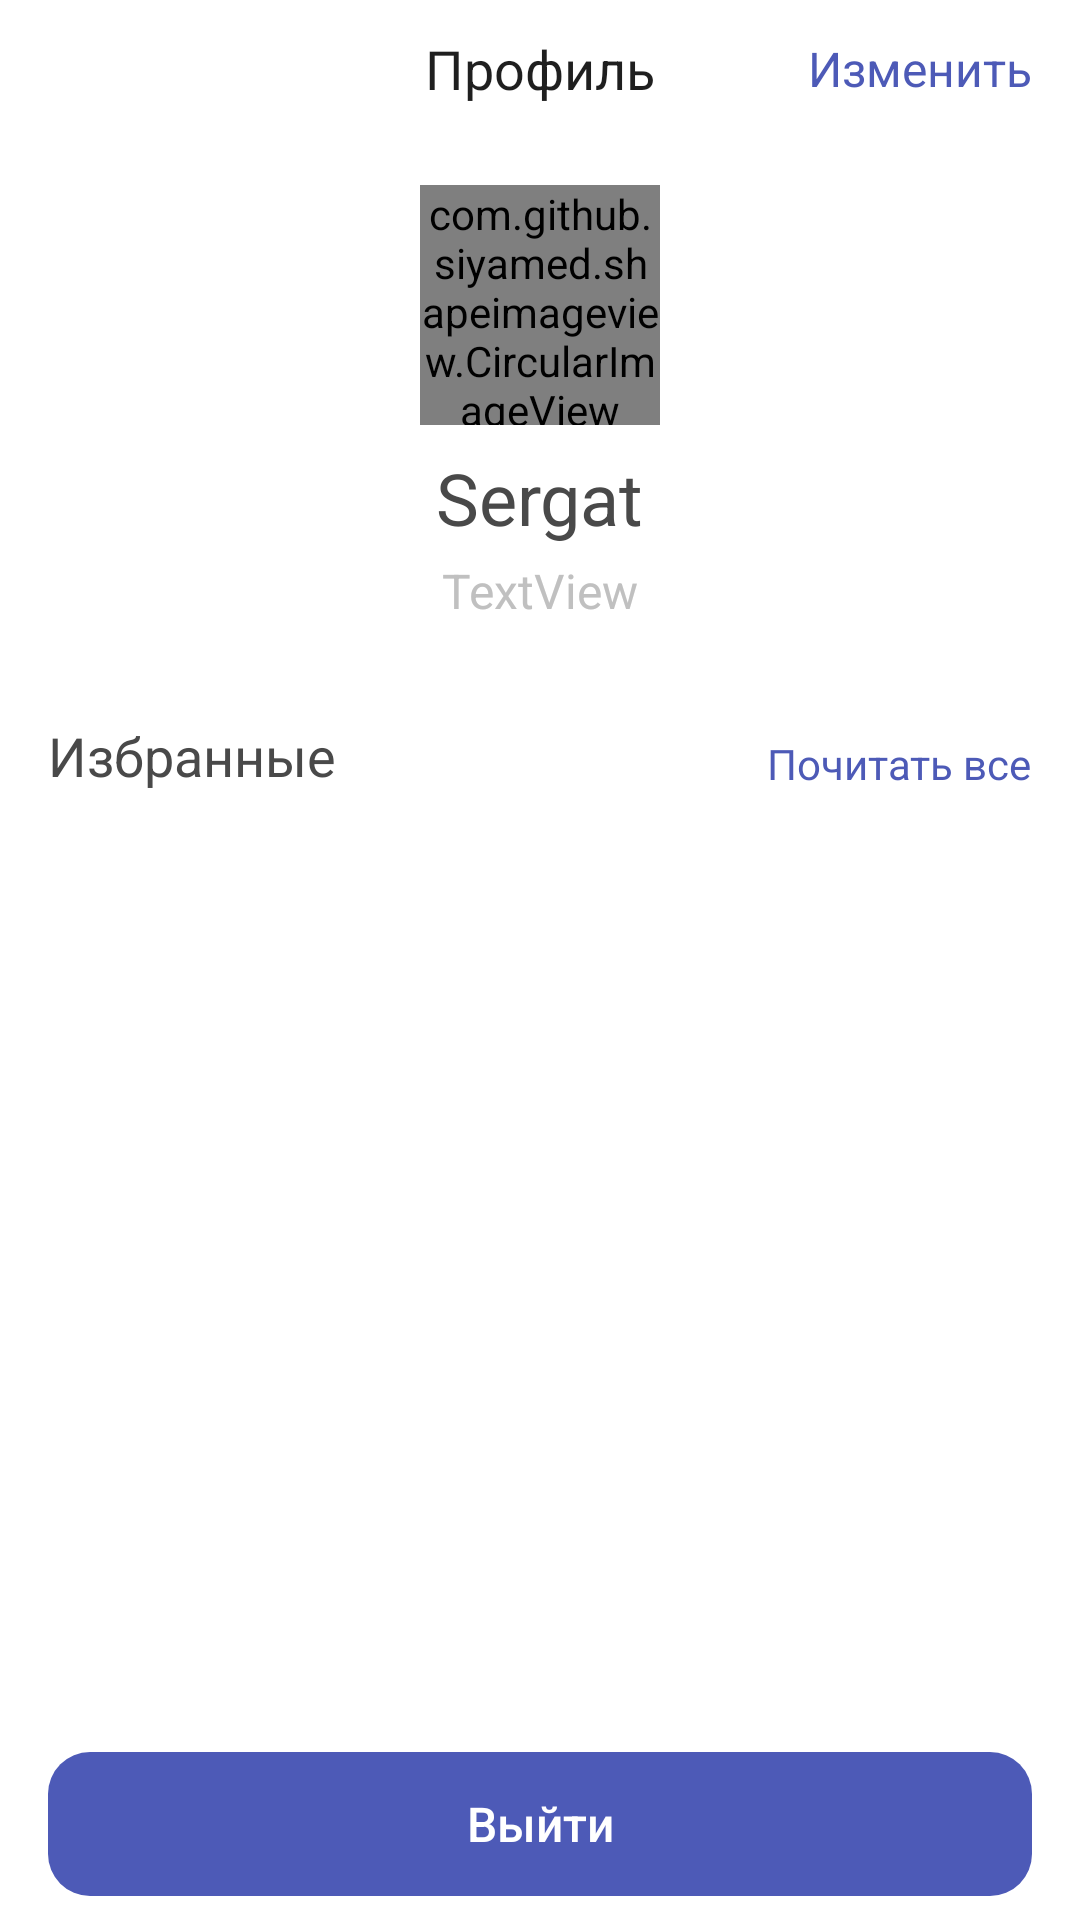

The Android layout XML behind this screen, and the referenced resources:
<!-- AndroidManifest.xml: application theme Theme.NewsPetApp -->
<!-- res/layout/fragment_profile.xml -->
<?xml version="1.0" encoding="utf-8"?>
<androidx.constraintlayout.widget.ConstraintLayout xmlns:android="http://schemas.android.com/apk/res/android"
    xmlns:app="http://schemas.android.com/apk/res-auto"
    xmlns:tools="http://schemas.android.com/tools"
    android:layout_width="match_parent"
    android:layout_height="match_parent"
    tools:context=".presentation.profile.ProfileFragment">

    <androidx.constraintlayout.widget.ConstraintLayout
        android:id="@+id/profile_appbar"
        android:layout_width="match_parent"
        android:layout_height="wrap_content"
        app:layout_constraintEnd_toEndOf="parent"
        app:layout_constraintHorizontal_bias="0.5"
        app:layout_constraintStart_toStartOf="parent"
        app:layout_constraintTop_toTopOf="parent">

        <ImageView
            android:id="@+id/leave_profile"
            android:layout_width="wrap_content"
            android:layout_height="wrap_content"
            android:layout_marginStart="16dp"
            android:layout_marginTop="10dp"
            android:layout_marginBottom="10dp"
            android:src="@drawable/ic_back_triangle"
            app:layout_constraintBottom_toBottomOf="parent"
            app:layout_constraintStart_toStartOf="parent"
            app:layout_constraintTop_toTopOf="parent" />

        <TextView
            android:id="@+id/edit_profile"
            android:layout_width="wrap_content"
            android:layout_height="wrap_content"
            android:layout_marginTop="12dp"
            android:layout_marginEnd="16dp"
            android:layout_marginBottom="12dp"
            android:text="Изменить"
            android:textColor="@color/extra_blue"
            android:textSize="16sp"
            app:layout_constraintBottom_toBottomOf="parent"
            app:layout_constraintEnd_toEndOf="parent"
            app:layout_constraintTop_toTopOf="parent" />

        <TextView
            android:id="@+id/profile_title"
            android:layout_width="wrap_content"
            android:layout_height="wrap_content"
            android:text="Профиль"
            android:textColor="#1F1F1F"
            android:textFontWeight="500"
            android:textSize="18sp"
            app:layout_constraintBottom_toBottomOf="parent"
            app:layout_constraintEnd_toEndOf="parent"
            app:layout_constraintHorizontal_bias="0.5"
            app:layout_constraintStart_toStartOf="parent"
            app:layout_constraintTop_toTopOf="parent" />
    </androidx.constraintlayout.widget.ConstraintLayout>


    <com.github.siyamed.shapeimageview.CircularImageView
        android:id="@+id/user_profile_picture"
        android:layout_width="80dp"
        android:layout_height="80dp"
        android:layout_marginTop="16dp"
        android:src="@drawable/ic_null_pfp"
        app:layout_constraintEnd_toEndOf="parent"
        app:layout_constraintHorizontal_bias="0.5"
        app:layout_constraintStart_toStartOf="parent"
        app:layout_constraintTop_toBottomOf="@+id/profile_appbar" />

    <TextView
        android:id="@+id/user_name"
        android:layout_width="wrap_content"
        android:layout_height="wrap_content"
        android:layout_marginTop="8dp"
        android:text="Sergat"
        android:textColor="#494949"
        android:textFontWeight="600"
        android:textSize="24sp"
        app:layout_constraintEnd_toEndOf="parent"
        app:layout_constraintStart_toStartOf="parent"
        app:layout_constraintTop_toBottomOf="@+id/user_profile_picture" />

    <TextView
        android:id="@+id/user_email"
        android:layout_width="wrap_content"
        android:layout_height="wrap_content"
        android:layout_marginTop="4dp"
        android:text="TextView"
        android:textColor="#C0C0C0"
        android:textSize="16sp"
        app:layout_constraintEnd_toEndOf="parent"
        app:layout_constraintStart_toStartOf="parent"
        app:layout_constraintTop_toBottomOf="@+id/user_name" />

    <TextView
        android:id="@+id/saved_txt"
        android:layout_width="wrap_content"
        android:layout_height="wrap_content"
        android:layout_marginStart="16dp"
        android:layout_marginTop="32dp"
        android:text="Избранные"
        android:textColor="#494949"
        android:textFontWeight="600"
        android:textSize="18sp"
        app:layout_constraintStart_toStartOf="parent"
        app:layout_constraintTop_toBottomOf="@+id/user_email" />

    <TextView
        android:id="@+id/show_all_saved"
        android:layout_width="wrap_content"
        android:layout_height="wrap_content"
        android:layout_marginEnd="16dp"
        android:text="Почитать все"
        android:textColor="@color/extra_blue"
        app:layout_constraintBottom_toBottomOf="@+id/saved_txt"
        app:layout_constraintEnd_toEndOf="parent" />

    <androidx.recyclerview.widget.RecyclerView
        android:id="@+id/saved_list"
        android:layout_width="0dp"
        android:layout_height="0dp"
        android:layout_marginBottom="8dp"
        app:layoutManager="androidx.recyclerview.widget.LinearLayoutManager"
        app:layout_constraintBottom_toTopOf="@+id/logout_button"
        app:layout_constraintEnd_toEndOf="parent"
        app:layout_constraintHorizontal_bias="0.5"
        app:layout_constraintStart_toStartOf="parent"
        app:layout_constraintTop_toBottomOf="@+id/saved_txt" />

    <androidx.appcompat.widget.AppCompatButton
        android:id="@+id/logout_button"
        android:layout_width="0dp"
        android:layout_height="wrap_content"
        android:layout_marginStart="16dp"
        android:layout_marginEnd="16dp"
        android:layout_marginBottom="8dp"
        android:background="@drawable/shape_rounded_corners"
        android:backgroundTint="@color/extra_blue"
        android:textAllCaps="false"
        android:textColor="@color/white"
        android:textSize="16sp"
        android:textFontWeight="900"
        android:text="Выйти"
        app:layout_constraintBottom_toBottomOf="parent"
        app:layout_constraintEnd_toEndOf="parent"
        app:layout_constraintHorizontal_bias="0.5"
        app:layout_constraintStart_toStartOf="parent" />
</androidx.constraintlayout.widget.ConstraintLayout>
<!-- resources referenced by this layout -->
<resources>
  <color name="extra_blue">#4D5AB7</color>
  <color name="white">#FFFFFFFF</color>
  <!-- drawable ic_null_pfp (drawable) -->
  <vector xmlns:android="http://schemas.android.com/apk/res/android"
      android:width="80dp"
      android:height="80dp"
      android:viewportWidth="80"
      android:viewportHeight="80">
    <path
        android:pathData="M40,0L40,0A40,40 0,0 1,80 40L80,40A40,40 0,0 1,40 80L40,80A40,40 0,0 1,0 40L0,40A40,40 0,0 1,40 0z"
        android:fillColor="#4D5AB7"/>
    <path
        android:pathData="M27.9,53.2C28.746,52.253 32.705,47.896 33.866,47.896H46.135C47.817,47.896 51.249,51.507 52.1,52.781M57.6,40C57.6,49.72 49.72,57.6 40,57.6C30.28,57.6 22.4,49.72 22.4,40C22.4,30.28 30.28,22.4 40,22.4C49.72,22.4 57.6,30.28 57.6,40ZM46.305,34.001C46.305,30.643 43.47,27.9 40.001,27.9C36.531,27.9 33.696,30.643 33.696,34.001C33.696,37.359 36.531,40.102 40.001,40.102C43.47,40.102 46.305,37.359 46.305,34.001Z"
        android:strokeWidth="2"
        android:fillColor="#00000000"
        android:strokeColor="#ffffff"/>
  </vector>
  <!-- drawable shape_rounded_corners (drawable) -->
  <?xml version="1.0" encoding="utf-8"?>
  <shape xmlns:android="http://schemas.android.com/apk/res/android">
      <corners android:radius="14sp" />
  </shape>
  <style name="Theme.NewsPetApp" parent="Theme.MaterialComponents.DayNight.DarkActionBar">
          
          <item name="colorPrimary">@color/purple_500</item>
          <item name="colorPrimaryVariant">@color/purple_700</item>
          <item name="colorOnPrimary">@color/white</item>
          
          <item name="colorSecondary">@color/teal_200</item>
          <item name="colorSecondaryVariant">@color/teal_700</item>
          <item name="colorOnSecondary">@color/black</item>
          
          <item name="android:statusBarColor" tools:targetApi="l">?attr/colorPrimaryVariant</item>
          
      </style>
  <color name="purple_500">#FF6200EE</color>
  <color name="purple_700">#FF3700B3</color>
  <color name="teal_200">#FF03DAC5</color>
  <color name="teal_700">#FF018786</color>
  <color name="black">#FF000000</color>
</resources>
